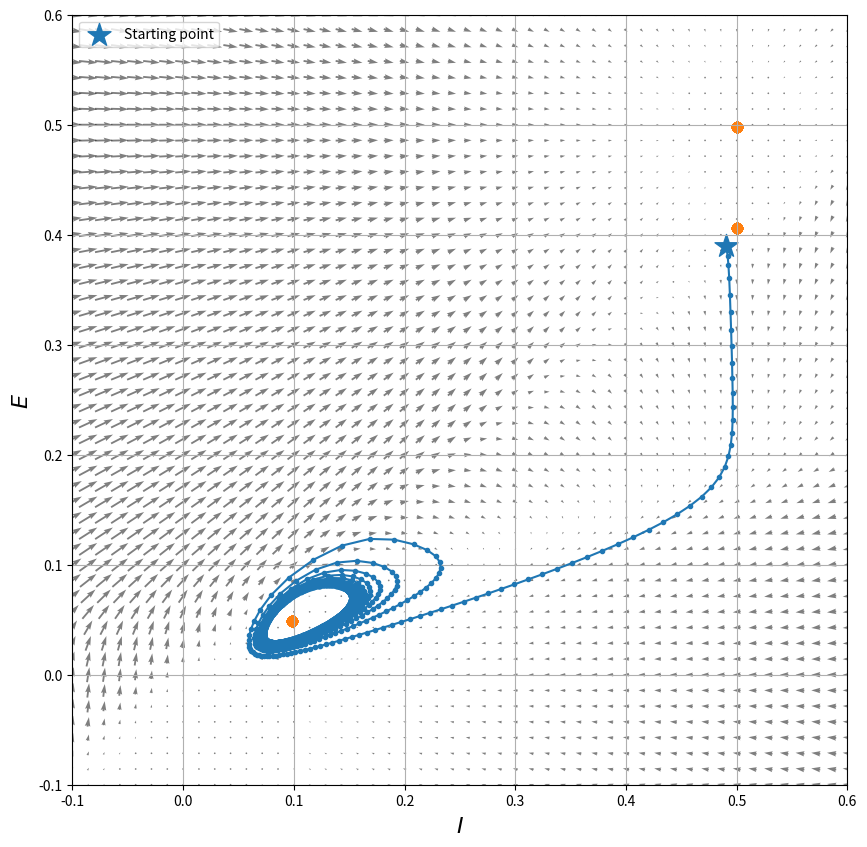
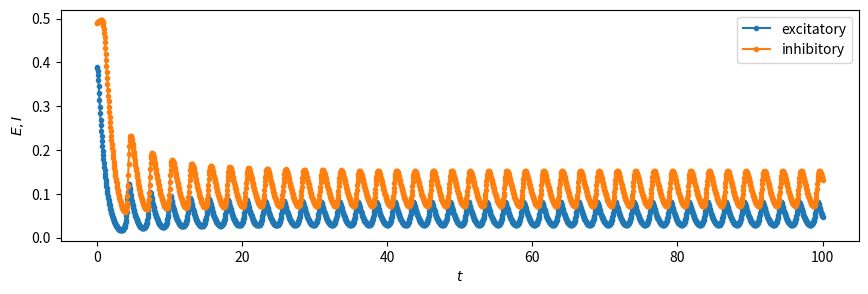

Generate these figures, in order, with matplotlib:
# for fast array manipulation
import numpy as np
# for plotting
import matplotlib.pyplot as plt
# for numerical ODE integration
from scipy.integrate import odeint
# for nonlinear equations
from scipy.optimize import fsolve
# to display plots in-line
%matplotlib inline

def sigmoid(x, a, thr):
    return 1 / (1 + np.exp(-a * (x - thr)))

# couplings
c1 = 16
c2 = 12
c3 = 15
c4 = 3

# refractory periods
rE = 1
rI = 1

# external inputs
P = 1.
Q = 1

# nonlinear functions
def Se(x):
    aE = 1.3
    thrE = 4
    return sigmoid(x, thrE, aE) - sigmoid(0, thrE, aE)

def Si(x):
    aI = 2
    thrI = 3.7
    return sigmoid(x, thrI, aI) - sigmoid(0, thrI, aI)

# this function returns the right hand side of the Wilson-Cowan equation
# (both, in a 2-vector)
def WilsonCowan(y, t):
    E = y[0]
    I = y[1]
    y1 = -E + (1 - rE * E) * Se(c1 * E - c2 * I + P)
    y2 = -I + (1 - rI * I) * Si(c3 * E - c4 * I + Q)
    return [y1, y2]

# minimum and maximum E and I values we want displayed in the graph
minval = -.1
maxval = .6
resolution = 50
# State variables
x1 = np.linspace(minval, maxval, resolution)
x2 = np.linspace(minval, maxval, resolution)
# Create a grid for evaluation of the vector field
x1, x2 = np.meshgrid(x1, x2)
# Evaluate the slopes
X1, X2 = WilsonCowan([x1, x2], 0)
# Compute the magnitude vector
M = np.hypot(X1, X2)
# Normalize the slopes vectors (for the field plot)
#X1, X2 = X1/M, X2/M

fixed_p = []
y1 = x1.ravel()
y2 = x2.ravel()
for i in range(resolution**2):
    # find a zero
    sol, infodict, ier, mesg = fsolve(WilsonCowan, [y1[i], y2[i]], args=(0), full_output=1)
    if ier == 1: # I exclude the cases where fsolve didn't converge
        fixed_p.append(sol)

fixed_p = np.array(fixed_p).T

# simulation duration and step size
time = np.linspace(0, 100, 2000)

# starting point, hopefully inside the basin of attraction of our attractor
E0, I0 = 0.39, 0.49 # try changing this

# find the solution with scint.odeint
odesol = odeint(WilsonCowan, [E0, I0], time)
# separate the two solutions
exc_timeseries, inh_timeseries = odesol.T

# plotting the vector field in the state space (E, I)
plt.figure(figsize=(10, 10))
plt.quiver(x2, x1, X2, X1, pivot='mid', alpha=.5)
plt.xlim([minval, maxval])
plt.ylim([minval, maxval])
plt.xlabel(r'$I$', fontsize=16) # yes, you can use Latex code!
plt.ylabel(r'$E$', fontsize=16)
plt.grid()

# plot the solution in the state space
plt.plot(inh_timeseries, exc_timeseries, '.-');

# plot the starting point
plt.scatter(I0, E0, marker='*', s=300, label="Starting point")
plt.legend(loc="upper left")

# plot the fixed points we identified
plt.scatter(fixed_p[1], fixed_p[0], marker='o', s=50, label="Stationary points")

# plot the solution in time
plt.figure(figsize=(10.3,3))
plt.ylabel(r'$E, I$')
plt.xlabel(r'$t$')
plt.plot(time, exc_timeseries, '.-', label="excitatory");
plt.plot(time, inh_timeseries, '.-', label="inhibitory");
plt.legend();